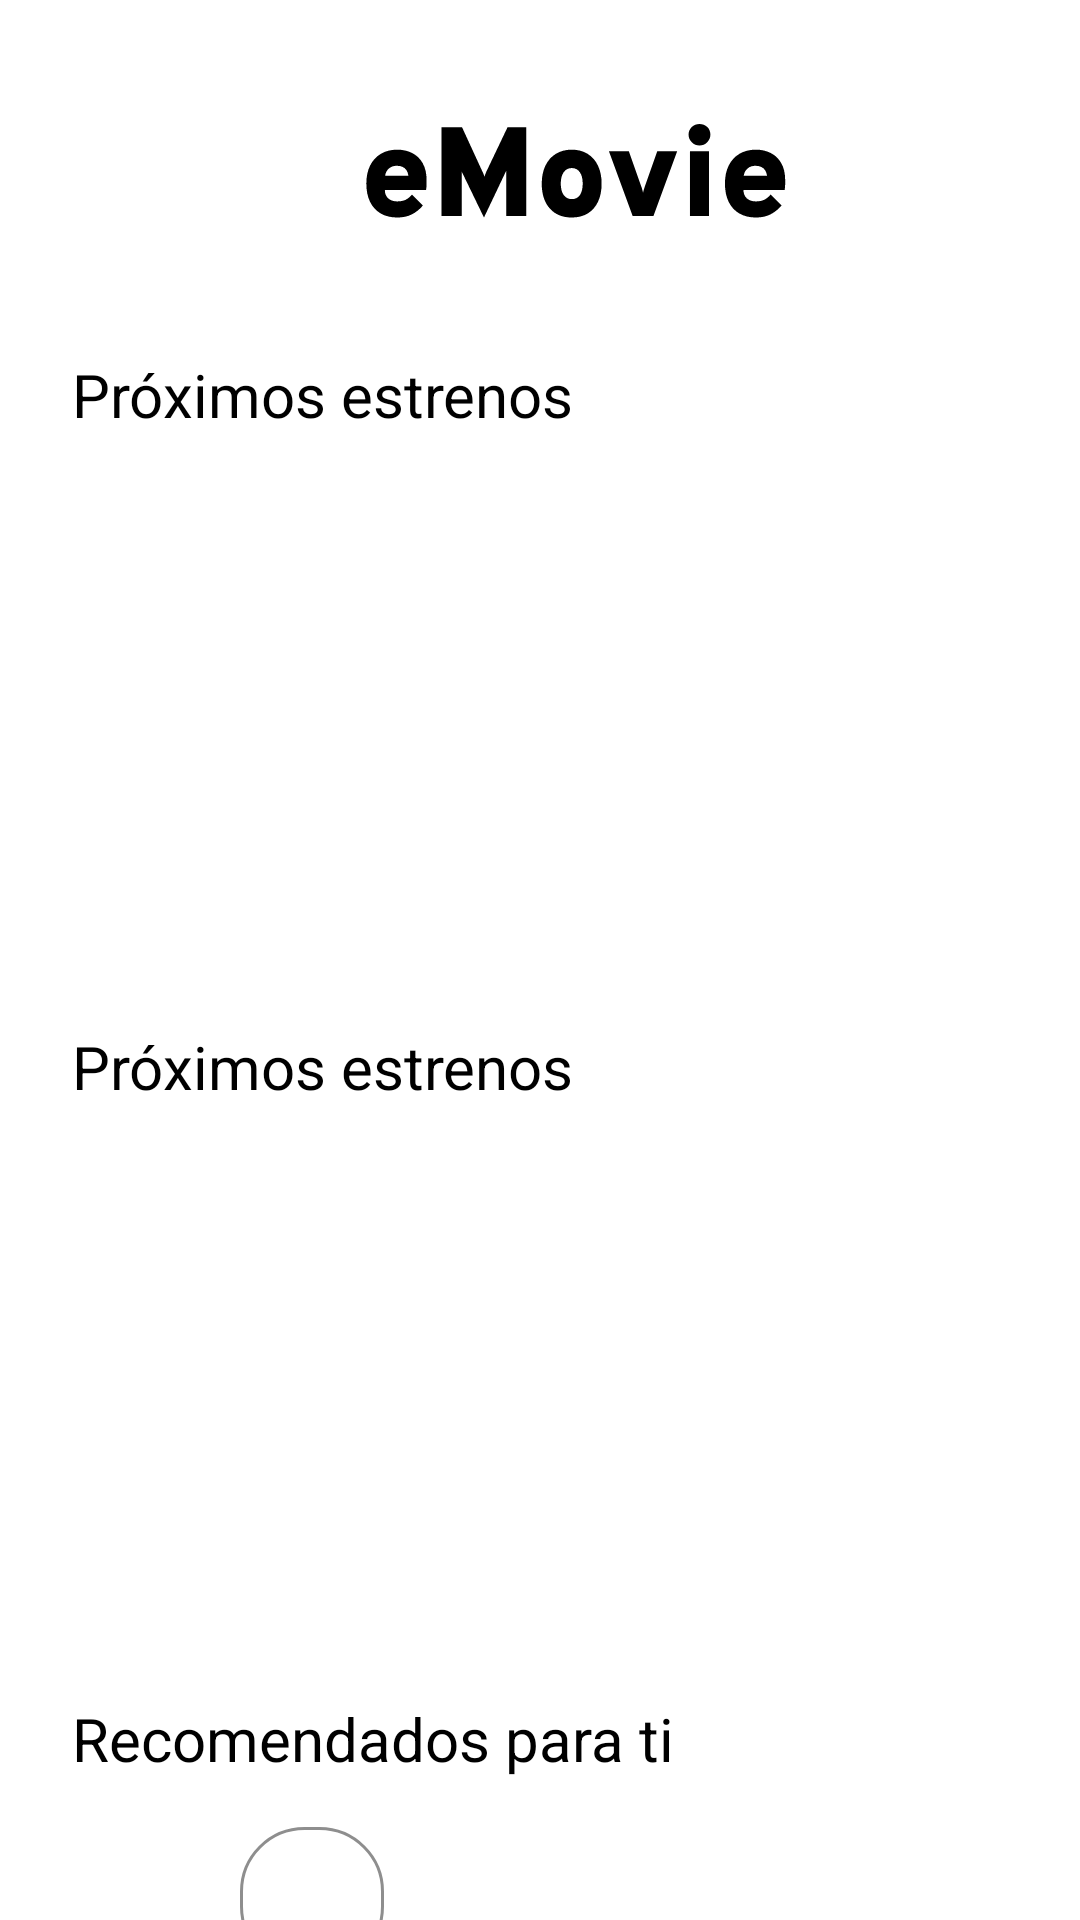

Layout XML and referenced resources for this Android screen:
<!-- AndroidManifest.xml: application theme Theme.EMovies.ActionBarTheme -->
<!-- res/layout/fragment_home.xml -->
<?xml version="1.0" encoding="utf-8"?>
<layout xmlns:android="http://schemas.android.com/apk/res/android"
    xmlns:tools="http://schemas.android.com/tools"
    xmlns:app="http://schemas.android.com/apk/res-auto"
    >

    <data>

    </data>

    <androidx.core.widget.NestedScrollView
        android:layout_width="match_parent"
        android:layout_height="match_parent">

        <androidx.constraintlayout.widget.ConstraintLayout
            android:layout_width="match_parent"
            android:layout_height="match_parent"
            tools:context=".ui.home.HomeFragment"
            android:paddingStart="@dimen/one_and_half_padding"
            tools:ignore="RtlSymmetry"
            android:background="?attr/colorPrimary"
            >

            <ImageView
                android:layout_width="wrap_content"
                android:layout_height="wrap_content"
                android:id="@+id/iv_logo"
                app:layout_constraintTop_toTopOf="parent"
                app:layout_constraintStart_toStartOf="parent"
                app:layout_constraintEnd_toEndOf="parent"
                android:src="@drawable/ic_logo"
                app:tint="?attr/colorOnPrimary"
                android:layout_marginTop="@dimen/double_padding"
                />

            <include
                layout="@layout/layout_category"
                android:layout_height="wrap_content"
                android:layout_width="match_parent"
                android:layout_marginTop="@dimen/double_padding"
                android:id="@+id/category_upcoming"
                app:layout_constraintTop_toBottomOf="@id/iv_logo"
                />

            <include
                layout="@layout/layout_category"
                android:layout_height="wrap_content"
                android:layout_width="match_parent"
                android:id="@+id/category_top_rated"
                app:layout_constraintTop_toBottomOf="@id/category_upcoming"
                />

            <TextView
                android:layout_width="wrap_content"
                android:layout_height="wrap_content"
                android:id="@+id/tv_category_recommended"
                android:text="@string/recommended_for_you"
                style="@style/HeaderStyle.MediumText"
                app:layout_constraintStart_toStartOf="parent"
                app:layout_constraintTop_toBottomOf="@id/category_top_rated"
                />

            <RadioGroup
                android:layout_width="wrap_content"
                android:layout_height="wrap_content"
                android:id="@+id/group_filters"
                app:layout_constraintTop_toBottomOf="@id/tv_category_recommended"
                app:layout_constraintStart_toStartOf="parent"
                android:layout_marginTop="@dimen/regular_padding"
                android:orientation="horizontal"
                >
                <RadioButton
                    android:layout_width="wrap_content"
                    android:layout_height="wrap_content"
                    android:id="@+id/btn_filter_language"
                    android:checked="true"
                    tools:text="En Español"
                    android:background="@drawable/button_state_background"
                    android:button="@null"
                    android:paddingVertical="@dimen/half_padding"
                    android:paddingHorizontal="@dimen/regular_padding"
                    android:textColor="@drawable/button_state_text_color"
                    style="@style/BodyStyle.SmallText"
                    android:layout_marginEnd="@dimen/half_padding"
                    />

                <RadioButton
                    android:layout_width="wrap_content"
                    android:layout_height="wrap_content"
                    android:id="@+id/btn_filter_year"
                    tools:text="Lanzadas en 1993"
                    android:background="@drawable/button_state_background"
                    android:button="@null"
                    android:paddingVertical="@dimen/half_padding"
                    android:paddingHorizontal="@dimen/regular_padding"
                    android:textColor="@drawable/button_state_text_color"
                    style="@style/BodyStyle.SmallText"
                    />
            </RadioGroup>

            <androidx.recyclerview.widget.RecyclerView
                android:layout_width="match_parent"
                android:layout_height="wrap_content"
                android:id="@+id/rv_category_recommended"
                app:layout_constraintTop_toBottomOf="@id/group_filters"
                android:layout_marginTop="@dimen/one_and_half_padding"
                android:layout_marginEnd="@dimen/one_and_half_padding"
                app:layoutManager="androidx.recyclerview.widget.GridLayoutManager"
                app:spanCount="2"
                />

        </androidx.constraintlayout.widget.ConstraintLayout>

    </androidx.core.widget.NestedScrollView>

</layout>
<!-- res/layout/layout_category.xml (included above) -->
<?xml version="1.0" encoding="utf-8"?>
<androidx.constraintlayout.widget.ConstraintLayout xmlns:android="http://schemas.android.com/apk/res/android"
    android:layout_width="match_parent"
    android:layout_height="wrap_content"
    xmlns:app="http://schemas.android.com/apk/res-auto"
    xmlns:tools="http://schemas.android.com/tools"
    >

    <TextView
        android:layout_width="wrap_content"
        android:layout_height="wrap_content"
        android:id="@+id/tv_category_title"
        tools:text="@string/upcoming"
        style="@style/HeaderStyle.MediumText"
        app:layout_constraintTop_toTopOf="parent"
        app:layout_constraintStart_toStartOf="parent"
        />

    <androidx.recyclerview.widget.RecyclerView
        android:layout_width="match_parent"
        android:layout_height="181dp"
        android:id="@+id/rv_movies"
        app:layout_constraintTop_toBottomOf="@id/tv_category_title"
        android:layout_marginTop="@dimen/regular_padding"
        app:layoutManager="androidx.recyclerview.widget.LinearLayoutManager"
        android:orientation="horizontal"
        tools:listitem="@layout/item_movie"
        />

</androidx.constraintlayout.widget.ConstraintLayout>
<!-- res/layout/item_movie.xml (included above) -->
<?xml version="1.0" encoding="utf-8"?>
<androidx.constraintlayout.widget.ConstraintLayout xmlns:android="http://schemas.android.com/apk/res/android"
    xmlns:app="http://schemas.android.com/apk/res-auto"
    android:layout_width="wrap_content"
    android:layout_height="wrap_content"
    android:layout_marginEnd="@dimen/regular_padding"
    android:layout_marginBottom="@dimen/regular_padding"
    >

    <androidx.cardview.widget.CardView
        android:layout_width="match_parent"
        android:layout_height="match_parent"
        android:background="?attr/colorPrimary"
        app:cardCornerRadius="@dimen/card_movie_border_radius"
        >

        <ImageView
            android:id="@+id/iv_movie"
            android:layout_width="wrap_content"
            android:layout_height="wrap_content"
            android:adjustViewBounds="true"
            app:layout_constraintStart_toStartOf="parent"
            app:layout_constraintTop_toTopOf="parent"
            />
    </androidx.cardview.widget.CardView>

</androidx.constraintlayout.widget.ConstraintLayout>
<!-- resources referenced by this layout -->
<resources>
  <dimen name="card_movie_border_radius">8dp</dimen>
  <dimen name="double_padding">32dp</dimen>
  <dimen name="half_padding">8dp</dimen>
  <dimen name="one_and_half_padding">24dp</dimen>
  <dimen name="regular_padding">16dp</dimen>
  <!-- drawable button_state_background (drawable) -->
  <?xml version="1.0" encoding="utf-8"?>
  <selector xmlns:android="http://schemas.android.com/apk/res/android">
      <item android:drawable="@drawable/filter_button_pressed_background" android:state_pressed="true" />
      <item android:drawable="@drawable/filter_button_pressed_background" android:state_checked="true" />
      <item android:drawable="@drawable/filter_button_not_pressed_background" />
  </selector>
  <!-- drawable button_state_text_color (drawable) -->
  <?xml version="1.0" encoding="utf-8"?>
  <selector xmlns:android="http://schemas.android.com/apk/res/android">
      <item android:color="?attr/colorPrimary" android:state_pressed="true" />
      <item android:color="?attr/colorPrimary" android:state_checked="true" />
      <item android:color="?attr/colorOnPrimary" />
  </selector>
  <!-- drawable ic_logo: vector/xml drawable (drawable, 4865 chars, omitted) -->
  <string name="recommended_for_you">Recomendados para ti</string>
  <string name="upcoming">Próximos estrenos</string>
  <style name="BodyStyle.SmallText" parent="BodyStyle">
          <item name="android:textSize">@dimen/text_tiny</item>
      </style>
  <style name="HeaderStyle.MediumText" parent="HeaderStyle">
          <item name="android:textSize">@dimen/text_medium</item>
      </style>
  <style name="Theme.EMovies.ActionBarTheme" parent="Theme.EMovies">
          <item name="windowActionBarOverlay">true</item>
          <item name="android:windowActionBarOverlay">true</item>
          <item name="actionBarStyle">@style/Theme.EMovies.TransparentActionBar</item>
      </style>
  <!-- drawable filter_button_pressed_background (drawable) -->
  <?xml version="1.0" encoding="utf-8"?>
  <shape android:shape="rectangle"
      xmlns:android="http://schemas.android.com/apk/res/android"
      >
      <corners
          android:radius="21dp"
          />
  
      <solid
          android:color="@color/white"
          />
  
      <stroke
          android:width="1dp"
          android:color="@color/white" />
  </shape>
  <!-- drawable filter_button_not_pressed_background (drawable) -->
  <?xml version="1.0" encoding="utf-8"?>
  <shape xmlns:android="http://schemas.android.com/apk/res/android"
      android:shape="rectangle"
      >
      <corners android:radius="21dp" />
  
      <solid android:color="@color/transparent" />
  
      <stroke
          android:width="1dp"
          android:color="@color/grey"
          />
  </shape>
  <style name="BodyStyle" parent="TextAppearance.BaseStyle">
          <item name="fontFamily">@font/poppins_regular</item>
      </style>
  <dimen name="text_tiny">12sp</dimen>
  <style name="HeaderStyle" parent="TextAppearance.BaseStyle">
          <item name="fontFamily">@font/poppins_bold</item>
      </style>
  <dimen name="text_medium">20sp</dimen>
  <style name="Theme.EMovies" parent="Theme.MaterialComponents.DayNight.DarkActionBar">
          
          <item name="colorOnPrimary">@color/black</item>
          <item name="colorPrimary">@color/white</item>
          
          <item name="colorOnSecondary">@color/black</item>
          <item name="colorSecondary">@color/white</item>
          <item name="colorOnSurface">@color/black</item>
          
          <item name="android:statusBarColor">@color/white</item>
          
      </style>
  <style name="Theme.EMovies.TransparentActionBar">
          <item name="background">@color/transparent</item>
      </style>
  <color name="white">#FFFFFFFF</color>
  <color name="transparent">#00000000</color>
  <color name="grey">#8E8E8E</color>
  <style name="TextAppearance.BaseStyle" parent="Theme.EMovies">
          <item name="android:textColor">?attr/colorOnPrimary</item>
      </style>
  <color name="black">#FF000000</color>
</resources>
